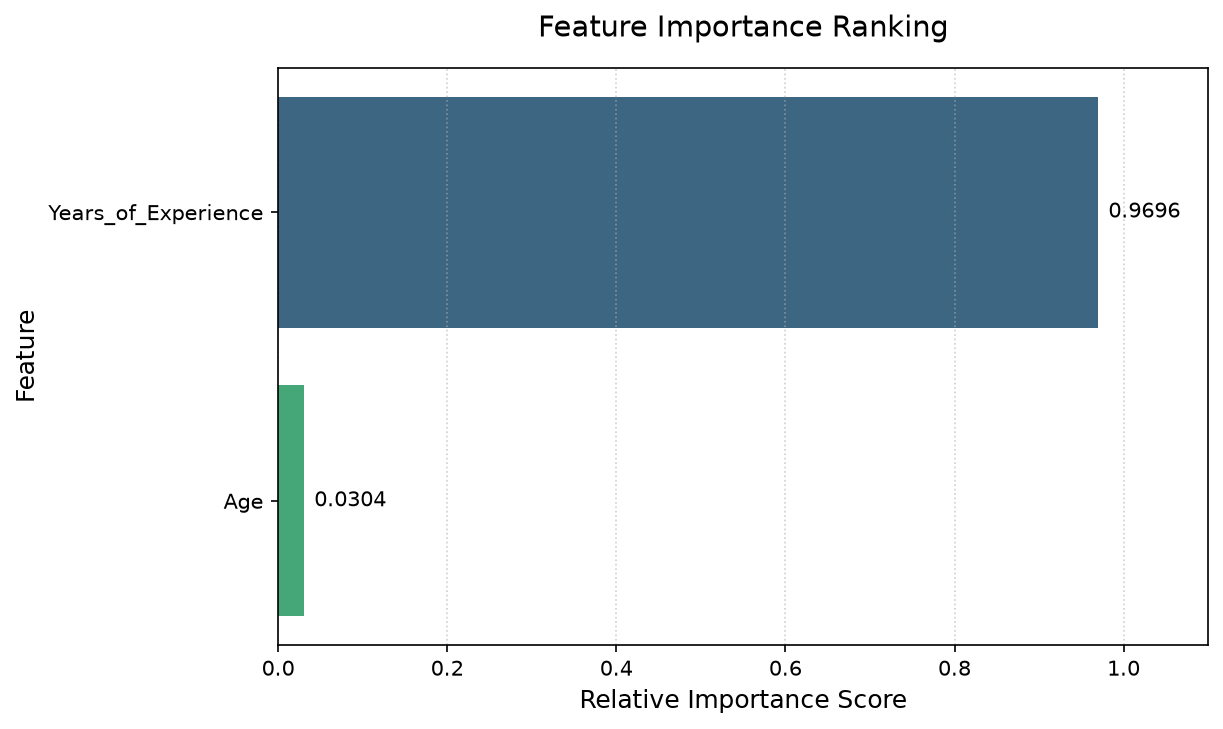

Values plotted in this chart, from the file beside it:
Feature, Importance
Years_of_Experience, 0.9696
Age, 0.03036
